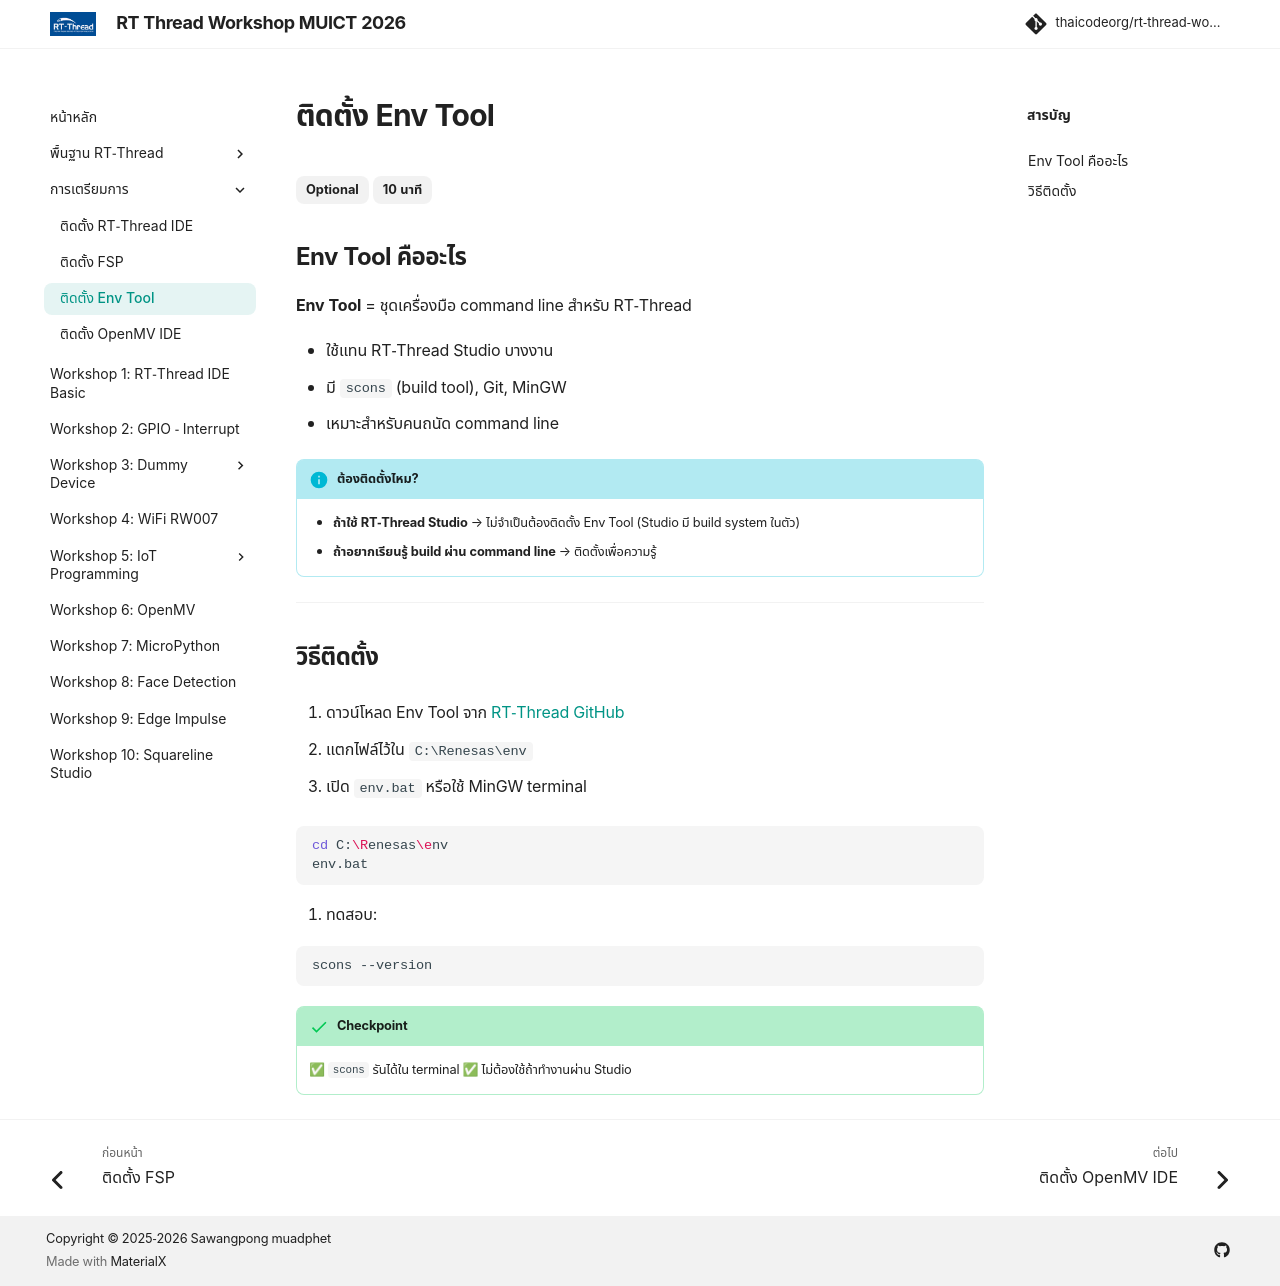

repository: thaicodeorg/rt-thread-workshop · page: 02_Preparation/02.3_install_env_tool/index.html · generator: mkdocs

---
title: "ติดตั้ง Env Tool"
description: "ติดตั้ง RT-Thread Environment Tool สำหรับ Build ด้วย Command Line"
---

# ติดตั้ง Env Tool

<span class="md-tag">Optional</span> <span class="md-tag">10 นาที</span>

## Env Tool คืออะไร

**Env Tool** = ชุดเครื่องมือ command line สำหรับ RT-Thread

- ใช้แทน RT-Thread Studio บางงาน
- มี `scons` (build tool), Git, MinGW
- เหมาะสำหรับคนถนัด command line

!!! info "ต้องติดตั้งไหม?"
    - **ถ้าใช้ RT-Thread Studio** → ไม่จำเป็นต้องติดตั้ง Env Tool (Studio มี build system ในตัว)
    - **ถ้าอยากเรียนรู้ build ผ่าน command line** → ติดตั้งเพื่อความรู้

---

## วิธีติดตั้ง

1. ดาวน์โหลด Env Tool จาก [RT-Thread GitHub](https://github.com/RT-Thread/env)

2. แตกไฟล์ไว้ใน `C:\Renesas\env`

3. เปิด `env.bat` หรือใช้ MinGW terminal

```bash
cd C:\Renesas\env
env.bat
```

4. ทดสอบ:

```bash
scons --version
```

!!! success "Checkpoint"
    ✅ `scons` รันได้ใน terminal
    ✅ ไม่ต้องใช้ถ้าทำงานผ่าน Studio
